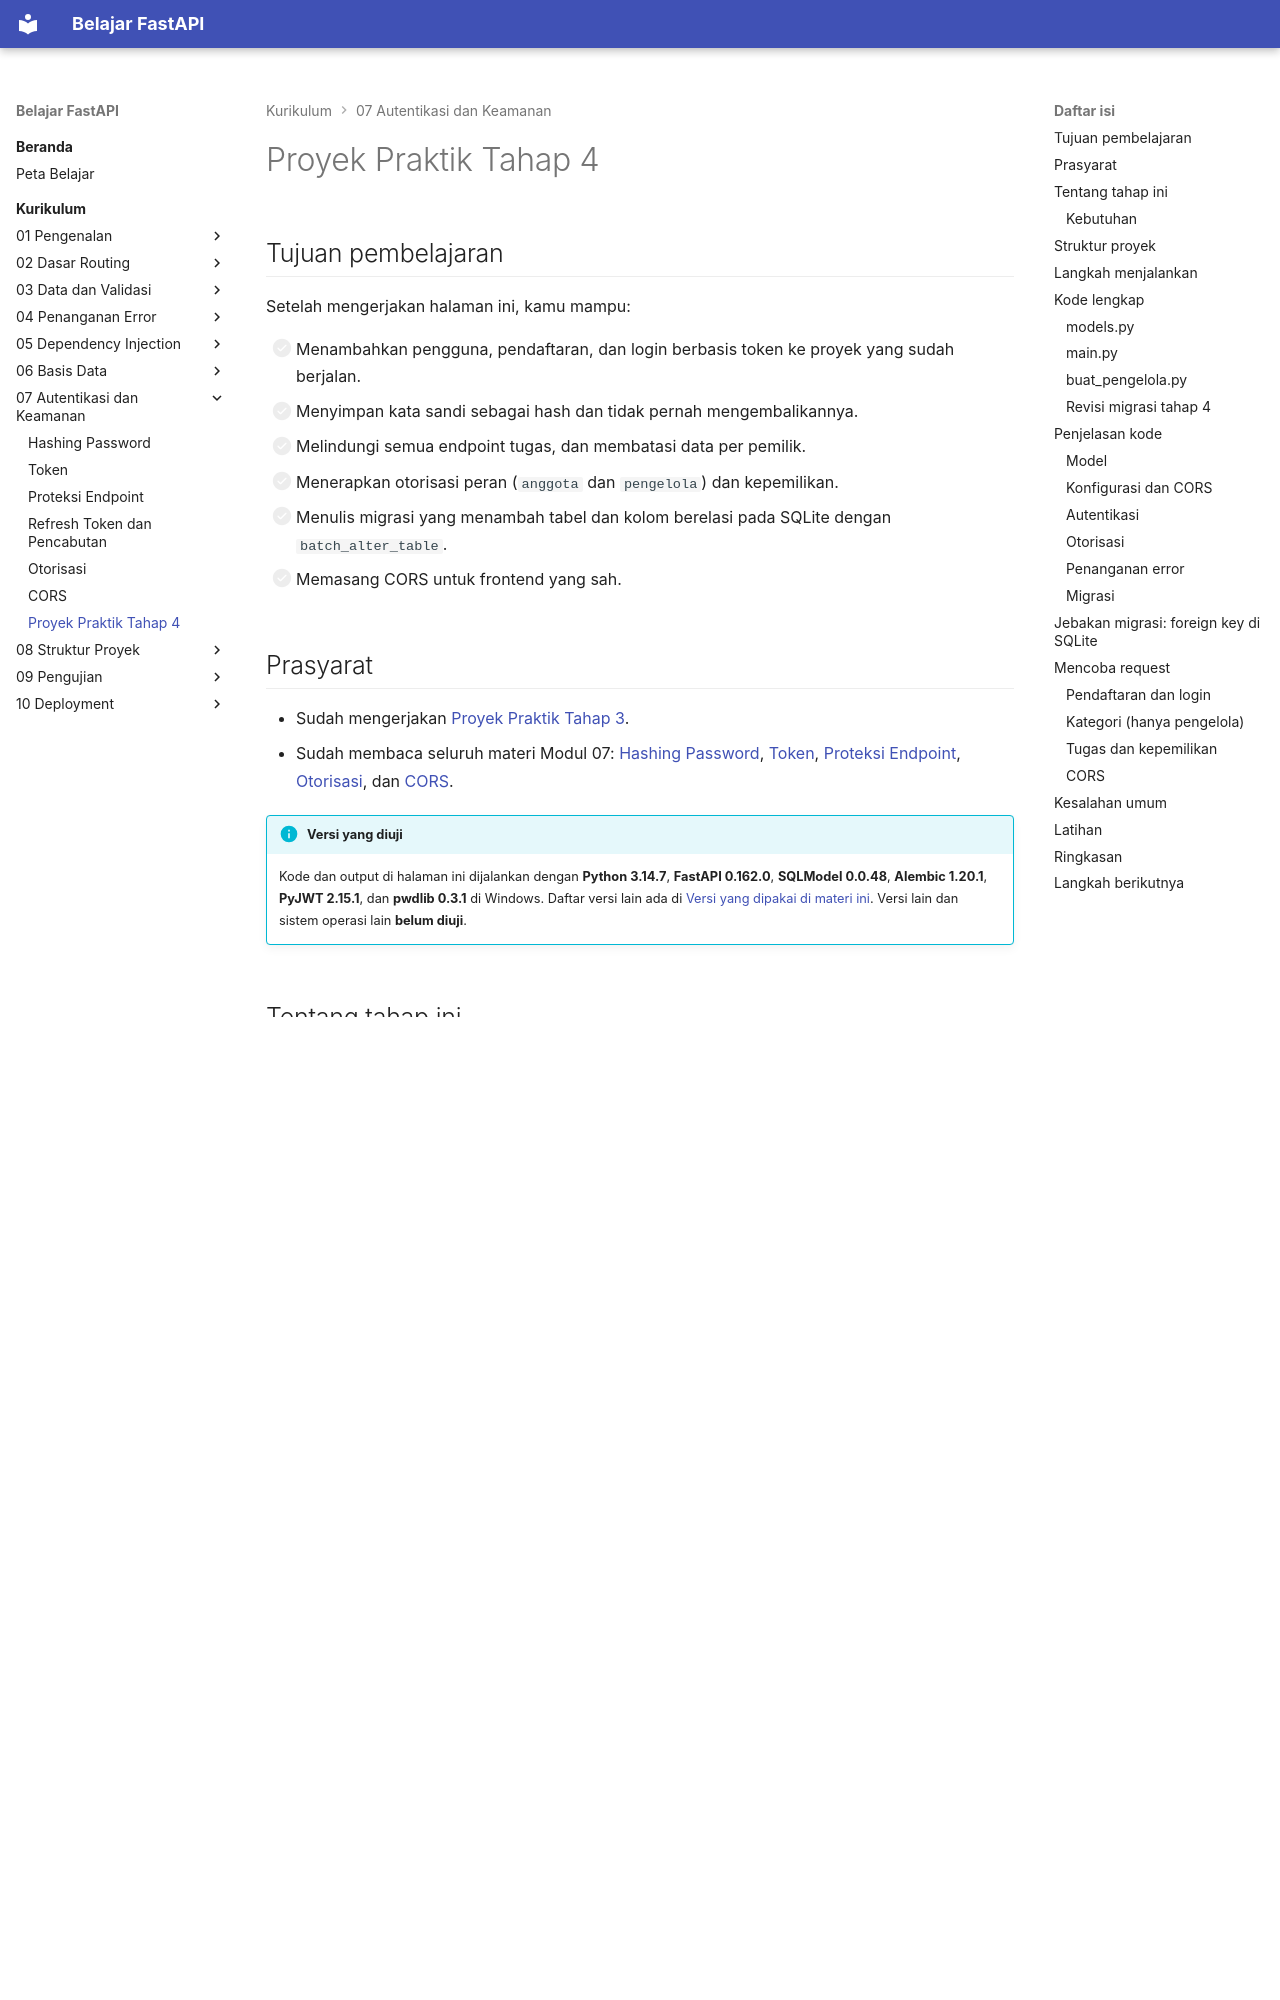

repository: TopekoX/materi-fastapi · page: curriculum/07-autentikasi-keamanan/proyek-tahap-4/index.html · generator: mkdocs

# Proyek Praktik Tahap 4

## Tujuan pembelajaran

Setelah mengerjakan halaman ini, kamu mampu:

- [ ] Menambahkan pengguna, pendaftaran, dan login berbasis token ke proyek yang sudah berjalan.
- [ ] Menyimpan kata sandi sebagai hash dan tidak pernah mengembalikannya.
- [ ] Melindungi semua endpoint tugas, dan membatasi data per pemilik.
- [ ] Menerapkan otorisasi peran (`anggota` dan `pengelola`) dan kepemilikan.
- [ ] Menulis migrasi yang menambah tabel dan kolom berelasi pada SQLite dengan `batch_alter_table`.
- [ ] Memasang CORS untuk frontend yang sah.

## Prasyarat

- Sudah mengerjakan [Proyek Praktik Tahap 3](../06-basis-data/proyek-tahap-3.md).
- Sudah membaca seluruh materi Modul 07: [Hashing Password](hashing-password.md), [Token](token.md), [Proteksi Endpoint](proteksi-endpoint.md), [Otorisasi](otorisasi.md), dan [CORS](cors.md).

!!! info "Versi yang diuji"
    Kode dan output di halaman ini dijalankan dengan **Python 3.14.7**, **FastAPI 0.162.0**, **SQLModel 0.0.48**, **Alembic 1.20.1**, **PyJWT 2.15.1**, dan **pwdlib 0.3.1** di Windows. Daftar versi lain ada di [Versi yang dipakai di materi ini](../01-pengenalan/instalasi-dan-venv.md#versi-yang-dipakai-di-materi-ini). Versi lain dan sistem operasi lain **belum diuji**.
